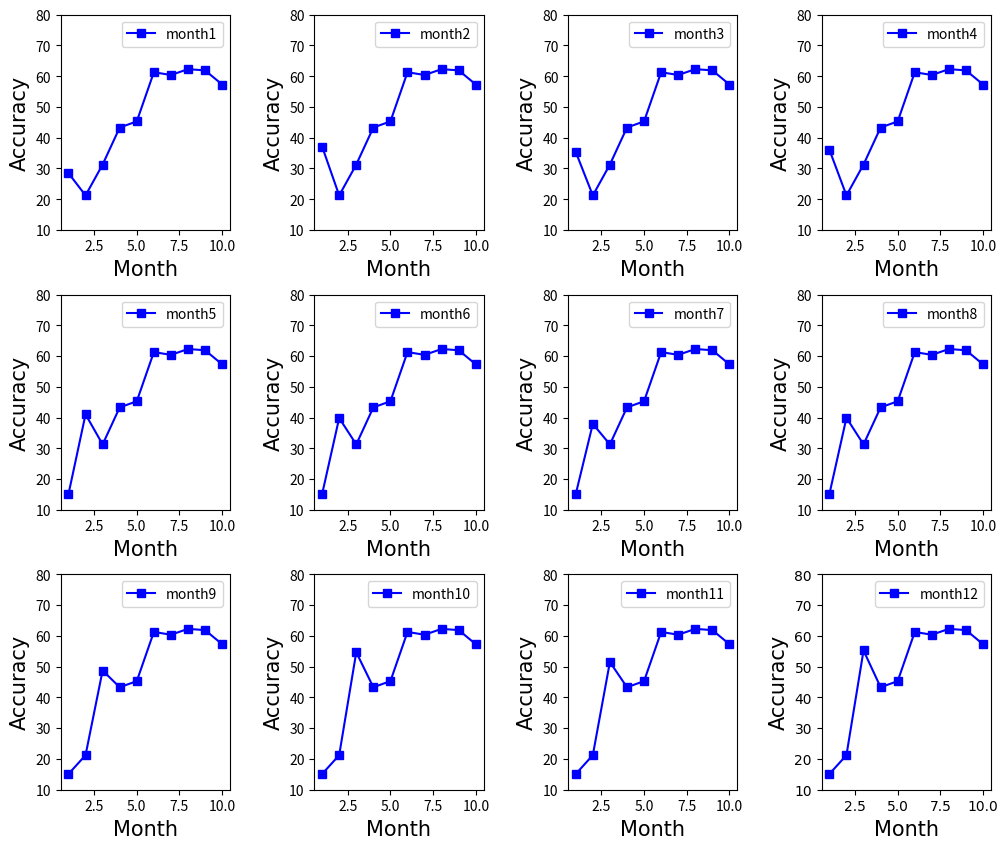

Here is the Python script that generated this plot: (Note: this script raises an exception after producing the figure.)
import matplotlib
import matplotlib.pyplot as plt
import numpy as np
import random

fig, axs = plt.subplots(3, 4, figsize=(12, 10))
plt.subplots_adjust(left=0.125, bottom=0.125, right=0.9, top=0.9,
                wspace=0.5, hspace=0.3)
# axs.set_ylabel('S-Value')
# axs.set_xlabel('month')
lenx, leny = 3, 4
x = [1,2,3,4,5,6,7,8,9,10]#点的横坐标
month = 1
# plt.xlabel("Month", fontdict={'family': 'Times New Roman', 'size': 12})  # 横坐标名字
# plt.ylabel("S-Value(%)", fontdict={'family': 'Times New Roman', 'size': 12})  # 纵坐标名字
plt.xticks(fontsize=15, fontproperties='Times New Roman')
plt.yticks(fontsize=15, fontproperties='Times New Roman')
# plt.title(str(month))
# plt.ylim(0, 3)
# plt.legend(loc="best", prop={'family': 'Times New Roman', 'size': 12})
# plt.grid()
# axs.tick_params(axis='both', which='major', labelsize=10)

for i in range(lenx):
    for j in range(leny):
        k1 = [15.1,21.24,31.28,43.32,45.31,61.3,60.4,62.3,61.9, 57.3]
        for k in range(len(k1)):
            temp = random.random() * 4
            k1[i] += temp
        axs[i,j].plot(x,k1,'s-',color = 'blue',label="month"+str(month))
        axs[i,j].set_ylim(10, 80)
        # axs[i,j].set_xticks(fontdict={'family': 'Times New Roman', 'size': 15})
        # axs[i,j].set_yticks(fontdict={'family': 'Times New Roman', 'size': 15})
        axs[i,j].set_ylabel('Accuracy',fontdict={'family': 'Times New Roman', 'size': 15})
        axs[i, j].set_xlabel('Month', fontdict={'family': 'Times New Roman', 'size': 15})
        axs[i, j].legend()
        month += 1
        # axs[i,j].set_xticks(fontsize=10, fontproperties='Times New Roman')
        # axs[i,j].set_yticks(fontsize=10, fontproperties='Times New Roman')
        # ax1=plt.gca()
        # ax1.spines['top'].set_linewidth('1.3')
        # ax1.spines['bottom'].set_linewidth('1.3')
        # ax1.spines['left'].set_linewidth('1.3')
        # ax1.spines['right'].set_linewidth('1.3')
plt.savefig("../gpu_acc.pdf")
plt.show()
